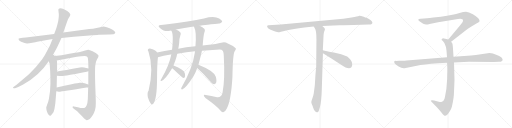
t = 0.00 s
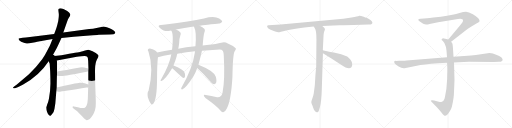
t = 3.49 s
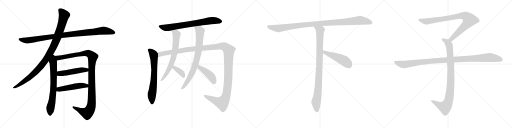
t = 6.99 s
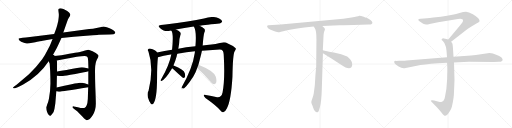
t = 10.48 s
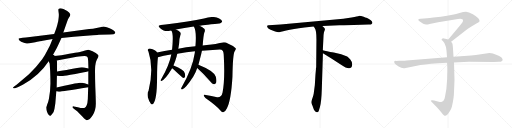
t = 13.97 s
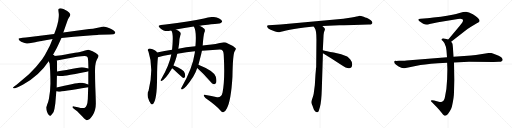
t = 17.47 s

The animated SVG that drew these frames (rendered in a browser with its animation timeline set to each time). Animation: 19 CSS @keyframes rules; one cycle of 17.47 s.

<svg version="1.1" viewBox="0 0 4096 1024" xmlns="http://www.w3.org/2000/svg">
  <g stroke="lightgray" stroke-dasharray="1,1" stroke-width="1" transform="scale(4, 4)">
    <line x1="0" y1="0" x2="256" y2="256"></line>
    <line x1="256" y1="0" x2="0" y2="256"></line>
    <line x1="128" y1="0" x2="128" y2="256"></line>
    <line x1="0" y1="128" x2="256" y2="128"></line>
    <line x1="256" y1="0" x2="512" y2="256"></line>
    <line x1="512" y1="0" x2="256" y2="256"></line>
    <line x1="384" y1="0" x2="384" y2="256"></line>
    <line x1="256" y1="128" x2="512" y2="128"></line>
    <line x1="512" y1="0" x2="768" y2="256"></line>
    <line x1="768" y1="0" x2="512" y2="256"></line>
    <line x1="640" y1="0" x2="640" y2="256"></line>
    <line x1="512" y1="128" x2="768" y2="128"></line>
    <line x1="768" y1="0" x2="1024" y2="256"></line>
    <line x1="1024" y1="0" x2="768" y2="256"></line>
    <line x1="896" y1="0" x2="896" y2="256"></line>
    <line x1="768" y1="128" x2="1024" y2="128"></line>
  </g>
<g transform="scale(1, -1) translate(0, -850)">
   <style type="text/css">
    @keyframes keyframes0 {
      from {
       stroke: black;
       stroke-dashoffset: 1020;
       stroke-width: 128;
       }
       77% {
       animation-timing-function: step-end;
       stroke: black;
       stroke-dashoffset: 0;
       stroke-width: 128;
       }
       to {
       stroke: black;
       stroke-width: 1024;
       }
       }
       #make-me-a-hanzi-animation-0 {
         animation: keyframes0 1.080078s both;
         animation-delay: 0.000000s;
         animation-timing-function: linear;
       }
    @keyframes keyframes1 {
      from {
       stroke: black;
       stroke-dashoffset: 1046;
       stroke-width: 128;
       }
       77% {
       animation-timing-function: step-end;
       stroke: black;
       stroke-dashoffset: 0;
       stroke-width: 128;
       }
       to {
       stroke: black;
       stroke-width: 1024;
       }
       }
       #make-me-a-hanzi-animation-1 {
         animation: keyframes1 1.101237s both;
         animation-delay: 1.080078s;
         animation-timing-function: linear;
       }
    @keyframes keyframes2 {
      from {
       stroke: black;
       stroke-dashoffset: 716;
       stroke-width: 128;
       }
       70% {
       animation-timing-function: step-end;
       stroke: black;
       stroke-dashoffset: 0;
       stroke-width: 128;
       }
       to {
       stroke: black;
       stroke-width: 1024;
       }
       }
       #make-me-a-hanzi-animation-2 {
         animation: keyframes2 0.832682s both;
         animation-delay: 2.181315s;
         animation-timing-function: linear;
       }
    @keyframes keyframes3 {
      from {
       stroke: black;
       stroke-dashoffset: 1168;
       stroke-width: 128;
       }
       79% {
       animation-timing-function: step-end;
       stroke: black;
       stroke-dashoffset: 0;
       stroke-width: 128;
       }
       to {
       stroke: black;
       stroke-width: 1024;
       }
       }
       #make-me-a-hanzi-animation-3 {
         animation: keyframes3 1.200521s both;
         animation-delay: 3.013997s;
         animation-timing-function: linear;
       }
    @keyframes keyframes4 {
      from {
       stroke: black;
       stroke-dashoffset: 504;
       stroke-width: 128;
       }
       62% {
       animation-timing-function: step-end;
       stroke: black;
       stroke-dashoffset: 0;
       stroke-width: 128;
       }
       to {
       stroke: black;
       stroke-width: 1024;
       }
       }
       #make-me-a-hanzi-animation-4 {
         animation: keyframes4 0.660156s both;
         animation-delay: 4.214518s;
         animation-timing-function: linear;
       }
    @keyframes keyframes5 {
      from {
       stroke: black;
       stroke-dashoffset: 501;
       stroke-width: 128;
       }
       62% {
       animation-timing-function: step-end;
       stroke: black;
       stroke-dashoffset: 0;
       stroke-width: 128;
       }
       to {
       stroke: black;
       stroke-width: 1024;
       }
       }
       #make-me-a-hanzi-animation-5 {
         animation: keyframes5 0.657715s both;
         animation-delay: 4.874674s;
         animation-timing-function: linear;
       }
    @keyframes keyframes6 {
      from {
       stroke: black;
       stroke-dashoffset: 747;
       stroke-width: 128;
       }
       71% {
       animation-timing-function: step-end;
       stroke: black;
       stroke-dashoffset: 0;
       stroke-width: 128;
       }
       to {
       stroke: black;
       stroke-width: 1024;
       }
       }
       #make-me-a-hanzi-animation-6 {
         animation: keyframes6 0.857910s both;
         animation-delay: 5.532389s;
         animation-timing-function: linear;
       }
    @keyframes keyframes7 {
      from {
       stroke: black;
       stroke-dashoffset: 695;
       stroke-width: 128;
       }
       69% {
       animation-timing-function: step-end;
       stroke: black;
       stroke-dashoffset: 0;
       stroke-width: 128;
       }
       to {
       stroke: black;
       stroke-width: 1024;
       }
       }
       #make-me-a-hanzi-animation-7 {
         animation: keyframes7 0.815592s both;
         animation-delay: 6.390299s;
         animation-timing-function: linear;
       }
    @keyframes keyframes8 {
      from {
       stroke: black;
       stroke-dashoffset: 1425;
       stroke-width: 128;
       }
       82% {
       animation-timing-function: step-end;
       stroke: black;
       stroke-dashoffset: 0;
       stroke-width: 128;
       }
       to {
       stroke: black;
       stroke-width: 1024;
       }
       }
       #make-me-a-hanzi-animation-8 {
         animation: keyframes8 1.409668s both;
         animation-delay: 7.205891s;
         animation-timing-function: linear;
       }
    @keyframes keyframes9 {
      from {
       stroke: black;
       stroke-dashoffset: 699;
       stroke-width: 128;
       }
       69% {
       animation-timing-function: step-end;
       stroke: black;
       stroke-dashoffset: 0;
       stroke-width: 128;
       }
       to {
       stroke: black;
       stroke-width: 1024;
       }
       }
       #make-me-a-hanzi-animation-9 {
         animation: keyframes9 0.818848s both;
         animation-delay: 8.615559s;
         animation-timing-function: linear;
       }
    @keyframes keyframes10 {
      from {
       stroke: black;
       stroke-dashoffset: 376;
       stroke-width: 128;
       }
       55% {
       animation-timing-function: step-end;
       stroke: black;
       stroke-dashoffset: 0;
       stroke-width: 128;
       }
       to {
       stroke: black;
       stroke-width: 1024;
       }
       }
       #make-me-a-hanzi-animation-10 {
         animation: keyframes10 0.555990s both;
         animation-delay: 9.434407s;
         animation-timing-function: linear;
       }
    @keyframes keyframes11 {
      from {
       stroke: black;
       stroke-dashoffset: 796;
       stroke-width: 128;
       }
       72% {
       animation-timing-function: step-end;
       stroke: black;
       stroke-dashoffset: 0;
       stroke-width: 128;
       }
       to {
       stroke: black;
       stroke-width: 1024;
       }
       }
       #make-me-a-hanzi-animation-11 {
         animation: keyframes11 0.897786s both;
         animation-delay: 9.990397s;
         animation-timing-function: linear;
       }
    @keyframes keyframes12 {
      from {
       stroke: black;
       stroke-dashoffset: 438;
       stroke-width: 128;
       }
       59% {
       animation-timing-function: step-end;
       stroke: black;
       stroke-dashoffset: 0;
       stroke-width: 128;
       }
       to {
       stroke: black;
       stroke-width: 1024;
       }
       }
       #make-me-a-hanzi-animation-12 {
         animation: keyframes12 0.606445s both;
         animation-delay: 10.888183s;
         animation-timing-function: linear;
       }
    @keyframes keyframes13 {
      from {
       stroke: black;
       stroke-dashoffset: 1084;
       stroke-width: 128;
       }
       78% {
       animation-timing-function: step-end;
       stroke: black;
       stroke-dashoffset: 0;
       stroke-width: 128;
       }
       to {
       stroke: black;
       stroke-width: 1024;
       }
       }
       #make-me-a-hanzi-animation-13 {
         animation: keyframes13 1.132161s both;
         animation-delay: 11.494628s;
         animation-timing-function: linear;
       }
    @keyframes keyframes14 {
      from {
       stroke: black;
       stroke-dashoffset: 954;
       stroke-width: 128;
       }
       76% {
       animation-timing-function: step-end;
       stroke: black;
       stroke-dashoffset: 0;
       stroke-width: 128;
       }
       to {
       stroke: black;
       stroke-width: 1024;
       }
       }
       #make-me-a-hanzi-animation-14 {
         animation: keyframes14 1.026367s both;
         animation-delay: 12.626789s;
         animation-timing-function: linear;
       }
    @keyframes keyframes15 {
      from {
       stroke: black;
       stroke-dashoffset: 497;
       stroke-width: 128;
       }
       62% {
       animation-timing-function: step-end;
       stroke: black;
       stroke-dashoffset: 0;
       stroke-width: 128;
       }
       to {
       stroke: black;
       stroke-width: 1024;
       }
       }
       #make-me-a-hanzi-animation-15 {
         animation: keyframes15 0.654460s both;
         animation-delay: 13.653156s;
         animation-timing-function: linear;
       }
    @keyframes keyframes16 {
      from {
       stroke: black;
       stroke-dashoffset: 901;
       stroke-width: 128;
       }
       75% {
       animation-timing-function: step-end;
       stroke: black;
       stroke-dashoffset: 0;
       stroke-width: 128;
       }
       to {
       stroke: black;
       stroke-width: 1024;
       }
       }
       #make-me-a-hanzi-animation-16 {
         animation: keyframes16 0.983236s both;
         animation-delay: 14.307616s;
         animation-timing-function: linear;
       }
    @keyframes keyframes17 {
      from {
       stroke: black;
       stroke-dashoffset: 948;
       stroke-width: 128;
       }
       76% {
       animation-timing-function: step-end;
       stroke: black;
       stroke-dashoffset: 0;
       stroke-width: 128;
       }
       to {
       stroke: black;
       stroke-width: 1024;
       }
       }
       #make-me-a-hanzi-animation-17 {
         animation: keyframes17 1.021484s both;
         animation-delay: 15.290852s;
         animation-timing-function: linear;
       }
    @keyframes keyframes18 {
      from {
       stroke: black;
       stroke-dashoffset: 1108;
       stroke-width: 128;
       }
       78% {
       animation-timing-function: step-end;
       stroke: black;
       stroke-dashoffset: 0;
       stroke-width: 128;
       }
       to {
       stroke: black;
       stroke-width: 1024;
       }
       }
       #make-me-a-hanzi-animation-18 {
         animation: keyframes18 1.151693s both;
         animation-delay: 16.312336s;
         animation-timing-function: linear;
       }
</style>
<path d="M 491.5 547.0 L 589.5 557.0 L 716.5 567.0 Q 773.5 571.0 789.5 573.0 L 877.5 575.0 L 908.5 577.0 Q 922.5 580.0 922.5 590.0 Q 913.5 612.0 876.5 625.0 Q 840.5 637.0 830.5 638.0 Q 821.5 638.0 801.5 633.0 L 762.5 625.0 Q 749.5 621.0 713.5 618.0 L 506.5 590.0 L 433.5 579.0 L 223.5 553.0 Q 211.5 551.0 181.5 549.0 Q 151.5 546.0 149.5 542.0 Q 143.5 530.0 169.5 516.0 Q 203.5 501.0 217.5 502.0 Q 231.5 503.0 258.5 509.0 Q 285.5 515.0 297.5 517.0 L 420.5 538.0 L 491.5 547.0 Z" fill="lightgray"></path> 
<path d="M 417.5 400.0 L 445.5 450.0 Q 454.5 467.0 468.5 497.0 L 491.5 547.0 L 506.5 590.0 L 534.5 670.0 Q 544.5 699.0 549.5 706.0 L 558.5 721.0 Q 562.5 728.0 562.5 734.0 Q 562.5 740.0 552.5 751.0 Q 542.5 761.0 534.5 765.0 L 507.5 778.0 Q 479.5 789.0 468.5 778.0 Q 465.5 774.0 468.5 754.0 Q 471.5 734.0 470.5 727.0 Q 470.5 719.0 468.5 702.0 Q 466.5 684.0 465.5 681.0 L 461.5 665.0 Q 459.5 652.0 445.5 611.0 L 433.5 579.0 L 420.5 538.0 L 407.5 507.0 Q 401.5 490.0 379.5 449.0 Q 358.5 406.0 337.5 377.0 Q 285.5 307.0 231.5 257.0 L 132.5 173.0 L 115.5 161.0 Q 101.5 150.0 103.5 148.0 L 108.5 144.0 Q 109.5 143.0 119.5 145.0 L 136.5 151.0 Q 155.5 157.0 185.5 174.0 Q 314.5 246.0 389.5 360.0 L 417.5 400.0 Z" fill="lightgray"></path> 
<path d="M 389.5 360.0 L 397.5 341.0 L 401.5 279.0 Q 403.5 230.0 403.5 181.0 Q 403.5 131.0 391.5 61.0 Q 386.5 36.0 377.5 14.0 Q 369.5 -9.0 369.5 -13.0 Q 371.5 -15.0 371.5 -28.0 Q 374.5 -42.0 378.5 -49.0 Q 381.5 -59.0 390.5 -70.0 Q 399.5 -81.0 408.5 -72.0 Q 417.5 -63.0 418.5 -60.0 L 424.5 -52.0 Q 429.5 -47.0 431.5 -35.0 L 435.5 -21.0 L 442.5 22.0 L 450.5 121.0 L 453.5 151.0 Q 454.5 224.0 455.5 245.0 L 456.5 279.0 Q 457.5 365.0 454.5 366.0 C 446.5 436.0 362.5 423.0 389.5 360.0 Z" fill="lightgray"></path> 
<path d="M 706.5 280.0 L 706.5 175.0 L 705.5 152.0 L 702.5 59.0 Q 700.5 23.0 693.5 8.0 Q 687.5 -8.0 674.5 -13.0 Q 669.5 -16.0 653.5 -14.0 Q 639.5 -12.0 590.5 -1.0 Q 581.5 1.0 580.5 -5.0 Q 578.5 -11.0 590.5 -20.0 L 617.5 -39.0 L 660.5 -84.0 Q 684.5 -109.0 692.5 -111.0 Q 716.5 -113.0 741.5 -72.0 Q 767.5 -31.0 766.5 24.0 Q 766.5 53.0 762.5 152.0 Q 759.5 250.0 760.5 301.0 Q 762.5 351.0 775.5 374.0 Q 789.5 397.0 788.5 405.0 Q 787.5 412.0 776.5 419.0 Q 766.5 428.0 740.5 441.0 Q 714.5 453.0 707.5 453.0 Q 700.5 453.0 680.5 446.0 Q 660.5 439.0 645.5 436.0 Q 631.5 432.0 491.5 409.0 L 417.5 400.0 C 387.5 396.0 425.5 360.0 454.5 366.0 L 603.5 394.0 Q 621.5 397.0 674.5 402.0 Q 699.5 404.0 702.5 388.0 L 705.5 362.0 L 707.5 303.0 L 706.5 280.0 Z" fill="lightgray"></path> 
<path d="M 455.5 245.0 L 477.5 243.0 Q 492.5 241.0 503.5 243.0 Q 515.5 244.0 602.5 259.0 Q 689.5 274.0 706.5 280.0 C 735.5 288.0 736.5 297.0 707.5 303.0 L 672.5 310.0 Q 660.5 313.0 639.5 311.0 Q 515.5 288.0 456.5 279.0 C 426.5 274.0 425.5 248.0 455.5 245.0 Z" fill="lightgray"></path> 
<path d="M 450.5 121.0 L 461.5 119.0 Q 473.5 116.0 481.5 117.0 Q 489.5 117.0 705.5 152.0 C 735.5 157.0 734.5 164.0 706.5 175.0 Q 667.5 192.0 638.5 188.0 Q 628.5 188.0 572.5 176.0 Q 516.5 163.0 453.5 151.0 C 424.5 145.0 420.5 126.0 450.5 121.0 Z" fill="lightgray"></path> 
<path d="M 1596.5 645.0 Q 1606.5 648.0 1754.5 663.0 Q 1766.5 662.0 1777.5 676.0 Q 1778.5 689.0 1753.5 702.0 Q 1714.5 726.0 1631.5 703.0 Q 1520.5 679.0 1324.5 654.0 Q 1305.5 653.0 1287.5 650.0 Q 1254.5 647.0 1279.5 627.0 Q 1316.5 597.0 1341.5 602.0 Q 1342.5 603.0 1369.5 607.0 L 1407.5 614.0 Q 1471.5 627.0 1550.5 638.0 L 1596.5 645.0 Z" fill="lightgray"></path> 
<path d="M 1256.5 431.0 Q 1247.5 449.0 1199.5 462.0 Q 1189.5 463.0 1183.5 455.0 Q 1179.5 449.0 1187.5 438.0 Q 1232.5 303.0 1188.5 125.0 Q 1176.5 113.0 1182.5 74.0 Q 1182.5 73.0 1183.5 71.0 Q 1193.5 37.0 1205.5 23.0 Q 1217.5 8.0 1227.5 23.0 Q 1255.5 57.0 1256.5 224.0 Q 1256.5 332.0 1263.5 392.0 C 1266.5 420.0 1266.5 420.0 1256.5 431.0 Z" fill="lightgray"></path> 
<path d="M 1615.5 445.0 L 1758.5 455.0 Q 1774.5 455.0 1779.5 447.0 Q 1789.5 440.0 1790.5 397.0 Q 1800.5 216.0 1780.5 111.0 Q 1771.5 69.0 1736.5 73.0 Q 1690.5 83.0 1646.5 90.0 Q 1630.5 94.0 1630.5 87.0 Q 1630.5 80.0 1643.5 67.0 Q 1737.5 1.0 1763.5 -34.0 Q 1773.5 -50.0 1785.5 -48.0 Q 1801.5 -45.0 1814.5 -17.0 Q 1848.5 46.0 1859.5 237.0 Q 1862.5 415.0 1876.5 439.0 Q 1895.5 463.0 1880.5 468.0 Q 1864.5 486.0 1822.5 503.0 Q 1797.5 519.0 1769.5 508.0 Q 1736.5 498.0 1654.5 490.0 Q 1638.5 489.0 1621.5 486.0 L 1563.5 480.0 Q 1484.5 473.0 1426.5 461.0 L 1376.5 452.0 Q 1315.5 442.0 1256.5 431.0 C 1226.5 426.0 1234.5 384.0 1263.5 392.0 Q 1305.5 407.0 1365.5 414.0 Q 1366.5 415.0 1370.5 414.0 L 1418.5 421.0 Q 1494.5 434.0 1559.5 441.0 L 1615.5 445.0 Z" fill="lightgray"></path> 
<path d="M 1369.5 607.0 Q 1390.5 586.0 1376.5 452.0 L 1370.5 414.0 Q 1352.5 324.0 1291.5 221.0 Q 1287.5 215.0 1285.5 210.0 Q 1282.5 200.0 1291.5 203.0 Q 1319.5 209.0 1374.5 300.0 Q 1375.5 303.0 1377.5 305.0 L 1387.5 327.0 Q 1402.5 361.0 1413.5 401.0 Q 1414.5 411.0 1418.5 421.0 L 1426.5 461.0 Q 1430.5 485.0 1433.5 507.0 Q 1434.5 546.0 1442.5 567.0 Q 1449.5 580.0 1443.5 591.0 Q 1430.5 604.0 1407.5 614.0 C 1380.5 627.0 1354.5 633.0 1369.5 607.0 Z" fill="lightgray"></path> 
<path d="M 1377.5 305.0 Q 1381.5 301.0 1389.5 294.0 Q 1459.5 228.0 1467.5 226.0 Q 1474.5 226.0 1479.5 235.0 Q 1483.5 245.0 1478.5 265.0 Q 1471.5 295.0 1388.5 327.0 L 1387.5 327.0 C 1358.5 336.0 1355.5 326.0 1377.5 305.0 Z" fill="lightgray"></path> 
<path d="M 1587.5 333.0 Q 1608.5 411.0 1615.5 445.0 L 1621.5 486.0 Q 1627.5 571.0 1635.5 592.0 Q 1642.5 605.0 1636.5 619.0 Q 1621.5 634.0 1596.5 645.0 C 1569.5 658.0 1537.5 665.0 1550.5 638.0 Q 1550.5 637.0 1552.5 634.0 Q 1573.5 598.0 1563.5 480.0 L 1559.5 441.0 Q 1558.5 435.0 1558.5 428.0 Q 1540.5 305.0 1455.5 156.0 Q 1451.5 150.0 1449.5 144.0 Q 1446.5 134.0 1457.5 135.0 Q 1482.5 139.0 1545.5 236.0 L 1564.5 273.0 Q 1571.5 289.0 1577.5 306.0 L 1587.5 333.0 Z" fill="lightgray"></path> 
<path d="M 1577.5 306.0 Q 1625.5 263.0 1682.5 199.0 Q 1697.5 180.0 1711.5 176.0 Q 1718.5 175.0 1726.5 184.0 Q 1736.5 197.0 1726.5 236.0 Q 1717.5 281.0 1587.5 333.0 C 1559.5 344.0 1555.5 326.0 1577.5 306.0 Z" fill="lightgray"></path> 
<path d="M 2829.5 651.0 L 2948.5 655.0 Q 2962.5 654.0 2970.5 657.0 Q 2989.5 668.0 2966.5 689.0 Q 2951.5 702.0 2936.5 707.0 Q 2921.5 712.0 2909.5 717.0 Q 2882.5 725.0 2873.5 724.0 Q 2862.5 718.0 2812.5 711.0 L 2746.5 701.0 L 2244.5 655.0 L 2147.5 648.0 Q 2130.5 646.0 2140.5 631.0 Q 2143.5 624.0 2160.5 615.0 L 2175.5 608.0 Q 2182.5 605.0 2201.5 599.0 Q 2221.5 592.0 2228.5 593.0 Q 2236.5 593.0 2289.5 607.0 Q 2343.5 621.0 2435.5 631.0 L 2509.5 639.0 L 2578.5 642.0 L 2714.5 649.0 Q 2729.5 649.0 2829.5 651.0 Z" fill="lightgray"></path> 
<path d="M 2509.5 639.0 L 2518.5 624.0 Q 2531.5 608.0 2531.5 534.0 L 2529.5 315.0 Q 2528.5 310.0 2523.5 251.0 L 2518.5 169.0 L 2509.5 100.0 Q 2506.5 83.0 2498.5 62.0 Q 2490.5 40.0 2490.5 32.0 Q 2491.5 23.0 2496.5 13.0 Q 2501.5 3.0 2503.5 -6.0 L 2508.5 -20.0 Q 2510.5 -26.0 2517.5 -36.0 Q 2524.5 -47.0 2533.5 -47.0 Q 2534.5 -49.0 2539.5 -47.0 Q 2544.5 -47.0 2550.5 -35.0 L 2559.5 -5.0 Q 2571.5 36.0 2574.5 140.0 L 2583.5 425.0 L 2582.5 449.0 L 2588.5 571.0 Q 2590.5 591.0 2594.5 601.0 Q 2598.5 611.0 2599.5 615.0 Q 2600.5 619.0 2593.5 628.0 L 2578.5 642.0 C 2556.5 663.0 2493.5 665.0 2509.5 639.0 Z" fill="lightgray"></path> 
<path d="M 2583.5 425.0 L 2654.5 381.0 L 2728.5 332.0 Q 2788.5 290.0 2809.5 310.0 Q 2818.5 318.0 2817.5 337.0 Q 2817.5 355.0 2802.5 374.0 Q 2787.5 393.0 2777.5 399.0 Q 2734.5 417.0 2670.5 430.0 Q 2607.5 442.0 2582.5 449.0 C 2553.5 457.0 2557.5 441.0 2583.5 425.0 Z" fill="lightgray"></path> 
<path d="M 3609.0 517.0 L 3740.0 618.0 Q 3761.0 634.0 3798.0 655.0 Q 3836.0 676.0 3836.0 681.0 Q 3843.0 701.0 3783.0 737.0 Q 3749.0 757.0 3728.0 757.0 Q 3708.0 757.0 3676.0 747.0 Q 3644.0 737.0 3630.0 735.0 L 3576.0 725.0 Q 3532.0 717.0 3467.0 710.0 Q 3403.0 703.0 3391.0 703.0 L 3365.0 701.0 Q 3347.0 701.0 3347.0 694.0 Q 3345.0 690.0 3353.0 682.0 Q 3395.0 650.0 3413.0 654.0 Q 3422.0 654.0 3437.0 659.0 L 3505.0 673.0 L 3639.0 695.0 Q 3686.0 702.0 3699.0 697.0 Q 3710.0 689.0 3697.0 668.0 L 3675.0 640.0 L 3586.0 534.0 C 3567.0 511.0 3585.0 499.0 3609.0 517.0 Z" fill="lightgray"></path> 
<path d="M 3577.0 349.0 L 3579.0 296.0 L 3577.0 217.0 Q 3574.0 138.0 3560.0 76.0 Q 3554.0 42.0 3534.0 36.0 Q 3527.0 32.0 3510.0 37.0 L 3473.0 47.0 Q 3453.0 51.0 3447.0 46.0 Q 3445.0 41.0 3452.0 37.0 L 3495.0 -7.0 Q 3520.0 -34.0 3533.0 -51.0 Q 3546.0 -68.0 3551.0 -71.0 Q 3563.0 -81.0 3577.0 -67.0 Q 3584.0 -62.0 3597.0 -41.0 Q 3609.0 -24.0 3615.0 -3.0 Q 3632.0 71.0 3632.0 115.0 L 3636.0 211.0 L 3632.0 351.0 L 3628.0 396.0 L 3623.0 475.0 Q 3621.0 498.0 3618.0 504.0 L 3609.0 517.0 C 3602.0 529.0 3602.0 529.0 3586.0 534.0 L 3571.0 539.0 L 3551.0 543.0 Q 3541.0 545.0 3537.0 541.0 Q 3533.0 540.0 3533.0 535.0 Q 3533.0 530.0 3541.0 524.0 Q 3553.0 510.0 3555.0 506.0 Q 3570.0 476.0 3572.0 447.0 L 3576.0 393.0 L 3577.0 349.0 Z" fill="lightgray"></path> 
<path d="M 3576.0 393.0 L 3252.0 367.0 Q 3238.0 365.0 3222.0 365.0 L 3192.0 365.0 L 3168.0 363.0 Q 3145.0 364.0 3158.0 343.0 Q 3164.0 334.0 3189.0 318.0 Q 3215.0 302.0 3236.0 305.0 L 3334.0 325.0 Q 3384.0 336.0 3504.0 345.0 L 3577.0 349.0 L 3632.0 351.0 L 3752.0 356.0 L 3949.0 355.0 L 3992.0 356.0 Q 4009.0 356.0 4013.0 360.0 Q 4019.0 362.0 4021.0 370.0 Q 4023.0 377.0 4012.0 390.0 Q 4001.0 402.0 3943.0 423.0 Q 3932.0 427.0 3915.0 427.0 L 3807.0 411.0 Q 3762.0 406.0 3741.0 405.0 L 3628.0 396.0 L 3576.0 393.0 Z" fill="lightgray"></path> 
      <clipPath id="make-me-a-hanzi-clip-0">
      <path d="M 491.5 547.0 L 589.5 557.0 L 716.5 567.0 Q 773.5 571.0 789.5 573.0 L 877.5 575.0 L 908.5 577.0 Q 922.5 580.0 922.5 590.0 Q 913.5 612.0 876.5 625.0 Q 840.5 637.0 830.5 638.0 Q 821.5 638.0 801.5 633.0 L 762.5 625.0 Q 749.5 621.0 713.5 618.0 L 506.5 590.0 L 433.5 579.0 L 223.5 553.0 Q 211.5 551.0 181.5 549.0 Q 151.5 546.0 149.5 542.0 Q 143.5 530.0 169.5 516.0 Q 203.5 501.0 217.5 502.0 Q 231.5 503.0 258.5 509.0 Q 285.5 515.0 297.5 517.0 L 420.5 538.0 L 491.5 547.0 Z" fill="lightgray"></path>
      </clipPath>
      <path clip-path="url(#make-me-a-hanzi-clip-0)" d="M 154.5 538.0 L 220.5 527.0 L 546.5 575.0 L 829.5 606.0 L 910.5 590.0 " fill="none" id="make-me-a-hanzi-animation-0" stroke-dasharray="892 1784" stroke-linecap="round"></path>

      <clipPath id="make-me-a-hanzi-clip-1">
      <path d="M 417.5 400.0 L 445.5 450.0 Q 454.5 467.0 468.5 497.0 L 491.5 547.0 L 506.5 590.0 L 534.5 670.0 Q 544.5 699.0 549.5 706.0 L 558.5 721.0 Q 562.5 728.0 562.5 734.0 Q 562.5 740.0 552.5 751.0 Q 542.5 761.0 534.5 765.0 L 507.5 778.0 Q 479.5 789.0 468.5 778.0 Q 465.5 774.0 468.5 754.0 Q 471.5 734.0 470.5 727.0 Q 470.5 719.0 468.5 702.0 Q 466.5 684.0 465.5 681.0 L 461.5 665.0 Q 459.5 652.0 445.5 611.0 L 433.5 579.0 L 420.5 538.0 L 407.5 507.0 Q 401.5 490.0 379.5 449.0 Q 358.5 406.0 337.5 377.0 Q 285.5 307.0 231.5 257.0 L 132.5 173.0 L 115.5 161.0 Q 101.5 150.0 103.5 148.0 L 108.5 144.0 Q 109.5 143.0 119.5 145.0 L 136.5 151.0 Q 155.5 157.0 185.5 174.0 Q 314.5 246.0 389.5 360.0 L 417.5 400.0 Z" fill="lightgray"></path>
      </clipPath>
      <path clip-path="url(#make-me-a-hanzi-clip-1)" d="M 477.5 772.0 L 513.5 728.0 L 483.5 621.0 L 449.5 528.0 L 391.5 411.0 L 329.5 322.0 L 279.5 269.0 L 197.5 202.0 L 107.5 148.0 " fill="none" id="make-me-a-hanzi-animation-1" stroke-dasharray="918 1836" stroke-linecap="round"></path>

      <clipPath id="make-me-a-hanzi-clip-2">
      <path d="M 389.5 360.0 L 397.5 341.0 L 401.5 279.0 Q 403.5 230.0 403.5 181.0 Q 403.5 131.0 391.5 61.0 Q 386.5 36.0 377.5 14.0 Q 369.5 -9.0 369.5 -13.0 Q 371.5 -15.0 371.5 -28.0 Q 374.5 -42.0 378.5 -49.0 Q 381.5 -59.0 390.5 -70.0 Q 399.5 -81.0 408.5 -72.0 Q 417.5 -63.0 418.5 -60.0 L 424.5 -52.0 Q 429.5 -47.0 431.5 -35.0 L 435.5 -21.0 L 442.5 22.0 L 450.5 121.0 L 453.5 151.0 Q 454.5 224.0 455.5 245.0 L 456.5 279.0 Q 457.5 365.0 454.5 366.0 C 446.5 436.0 362.5 423.0 389.5 360.0 Z" fill="lightgray"></path>
      </clipPath>
      <path clip-path="url(#make-me-a-hanzi-clip-2)" d="M 418.5 392.0 L 427.5 335.0 L 429.5 184.0 L 422.5 88.0 L 402.5 -19.0 L 400.5 -65.0 " fill="none" id="make-me-a-hanzi-animation-2" stroke-dasharray="588 1176" stroke-linecap="round"></path>

      <clipPath id="make-me-a-hanzi-clip-3">
      <path d="M 706.5 280.0 L 706.5 175.0 L 705.5 152.0 L 702.5 59.0 Q 700.5 23.0 693.5 8.0 Q 687.5 -8.0 674.5 -13.0 Q 669.5 -16.0 653.5 -14.0 Q 639.5 -12.0 590.5 -1.0 Q 581.5 1.0 580.5 -5.0 Q 578.5 -11.0 590.5 -20.0 L 617.5 -39.0 L 660.5 -84.0 Q 684.5 -109.0 692.5 -111.0 Q 716.5 -113.0 741.5 -72.0 Q 767.5 -31.0 766.5 24.0 Q 766.5 53.0 762.5 152.0 Q 759.5 250.0 760.5 301.0 Q 762.5 351.0 775.5 374.0 Q 789.5 397.0 788.5 405.0 Q 787.5 412.0 776.5 419.0 Q 766.5 428.0 740.5 441.0 Q 714.5 453.0 707.5 453.0 Q 700.5 453.0 680.5 446.0 Q 660.5 439.0 645.5 436.0 Q 631.5 432.0 491.5 409.0 L 417.5 400.0 C 387.5 396.0 425.5 360.0 454.5 366.0 L 603.5 394.0 Q 621.5 397.0 674.5 402.0 Q 699.5 404.0 702.5 388.0 L 705.5 362.0 L 707.5 303.0 L 706.5 280.0 Z" fill="lightgray"></path>
      </clipPath>
      <path clip-path="url(#make-me-a-hanzi-clip-3)" d="M 425.5 399.0 L 460.5 386.0 L 706.5 425.0 L 741.5 395.0 L 733.5 296.0 L 733.5 35.0 L 719.5 -28.0 L 697.5 -54.0 L 683.5 -52.0 L 587.5 -7.0 " fill="none" id="make-me-a-hanzi-animation-3" stroke-dasharray="1040 2080" stroke-linecap="round"></path>

      <clipPath id="make-me-a-hanzi-clip-4">
      <path d="M 455.5 245.0 L 477.5 243.0 Q 492.5 241.0 503.5 243.0 Q 515.5 244.0 602.5 259.0 Q 689.5 274.0 706.5 280.0 C 735.5 288.0 736.5 297.0 707.5 303.0 L 672.5 310.0 Q 660.5 313.0 639.5 311.0 Q 515.5 288.0 456.5 279.0 C 426.5 274.0 425.5 248.0 455.5 245.0 Z" fill="lightgray"></path>
      </clipPath>
      <path clip-path="url(#make-me-a-hanzi-clip-4)" d="M 461.5 250.0 L 473.5 261.0 L 647.5 290.0 L 692.5 291.0 L 700.5 298.0 " fill="none" id="make-me-a-hanzi-animation-4" stroke-dasharray="376 752" stroke-linecap="round"></path>

      <clipPath id="make-me-a-hanzi-clip-5">
      <path d="M 450.5 121.0 L 461.5 119.0 Q 473.5 116.0 481.5 117.0 Q 489.5 117.0 705.5 152.0 C 735.5 157.0 734.5 164.0 706.5 175.0 Q 667.5 192.0 638.5 188.0 Q 628.5 188.0 572.5 176.0 Q 516.5 163.0 453.5 151.0 C 424.5 145.0 420.5 126.0 450.5 121.0 Z" fill="lightgray"></path>
      </clipPath>
      <path clip-path="url(#make-me-a-hanzi-clip-5)" d="M 457.5 128.0 L 470.5 135.0 L 587.5 157.0 L 645.5 166.0 L 687.5 163.0 L 695.5 170.0 " fill="none" id="make-me-a-hanzi-animation-5" stroke-dasharray="373 746" stroke-linecap="round"></path>

      <clipPath id="make-me-a-hanzi-clip-6">
      <path d="M 1596.5 645.0 Q 1606.5 648.0 1754.5 663.0 Q 1766.5 662.0 1777.5 676.0 Q 1778.5 689.0 1753.5 702.0 Q 1714.5 726.0 1631.5 703.0 Q 1520.5 679.0 1324.5 654.0 Q 1305.5 653.0 1287.5 650.0 Q 1254.5 647.0 1279.5 627.0 Q 1316.5 597.0 1341.5 602.0 Q 1342.5 603.0 1369.5 607.0 L 1407.5 614.0 Q 1471.5 627.0 1550.5 638.0 L 1596.5 645.0 Z" fill="lightgray"></path>
      </clipPath>
      <path clip-path="url(#make-me-a-hanzi-clip-6)" d="M 1280.5 639.0 L 1330.5 628.0 L 1696.5 686.0 L 1765.5 678.0 " fill="none" id="make-me-a-hanzi-animation-6" stroke-dasharray="619 1238" stroke-linecap="round"></path>

      <clipPath id="make-me-a-hanzi-clip-7">
      <path d="M 1256.5 431.0 Q 1247.5 449.0 1199.5 462.0 Q 1189.5 463.0 1183.5 455.0 Q 1179.5 449.0 1187.5 438.0 Q 1232.5 303.0 1188.5 125.0 Q 1176.5 113.0 1182.5 74.0 Q 1182.5 73.0 1183.5 71.0 Q 1193.5 37.0 1205.5 23.0 Q 1217.5 8.0 1227.5 23.0 Q 1255.5 57.0 1256.5 224.0 Q 1256.5 332.0 1263.5 392.0 C 1266.5 420.0 1266.5 420.0 1256.5 431.0 Z" fill="lightgray"></path>
      </clipPath>
      <path clip-path="url(#make-me-a-hanzi-clip-7)" d="M 1193.5 450.0 L 1223.5 422.0 L 1232.5 390.0 L 1232.5 212.0 L 1213.5 86.0 L 1216.5 27.0 " fill="none" id="make-me-a-hanzi-animation-7" stroke-dasharray="567 1134" stroke-linecap="round"></path>

      <clipPath id="make-me-a-hanzi-clip-8">
      <path d="M 1615.5 445.0 L 1758.5 455.0 Q 1774.5 455.0 1779.5 447.0 Q 1789.5 440.0 1790.5 397.0 Q 1800.5 216.0 1780.5 111.0 Q 1771.5 69.0 1736.5 73.0 Q 1690.5 83.0 1646.5 90.0 Q 1630.5 94.0 1630.5 87.0 Q 1630.5 80.0 1643.5 67.0 Q 1737.5 1.0 1763.5 -34.0 Q 1773.5 -50.0 1785.5 -48.0 Q 1801.5 -45.0 1814.5 -17.0 Q 1848.5 46.0 1859.5 237.0 Q 1862.5 415.0 1876.5 439.0 Q 1895.5 463.0 1880.5 468.0 Q 1864.5 486.0 1822.5 503.0 Q 1797.5 519.0 1769.5 508.0 Q 1736.5 498.0 1654.5 490.0 Q 1638.5 489.0 1621.5 486.0 L 1563.5 480.0 Q 1484.5 473.0 1426.5 461.0 L 1376.5 452.0 Q 1315.5 442.0 1256.5 431.0 C 1226.5 426.0 1234.5 384.0 1263.5 392.0 Q 1305.5 407.0 1365.5 414.0 Q 1366.5 415.0 1370.5 414.0 L 1418.5 421.0 Q 1494.5 434.0 1559.5 441.0 L 1615.5 445.0 Z" fill="lightgray"></path>
      </clipPath>
      <path clip-path="url(#make-me-a-hanzi-clip-8)" d="M 1267.5 399.0 L 1281.5 418.0 L 1539.5 459.0 L 1772.5 481.0 L 1791.5 480.0 L 1815.5 465.0 L 1830.5 444.0 L 1827.5 251.0 L 1817.5 131.0 L 1804.5 71.0 L 1777.5 28.0 L 1734.5 39.0 L 1637.5 85.0 " fill="none" id="make-me-a-hanzi-animation-8" stroke-dasharray="1297 2594" stroke-linecap="round"></path>

      <clipPath id="make-me-a-hanzi-clip-9">
      <path d="M 1369.5 607.0 Q 1390.5 586.0 1376.5 452.0 L 1370.5 414.0 Q 1352.5 324.0 1291.5 221.0 Q 1287.5 215.0 1285.5 210.0 Q 1282.5 200.0 1291.5 203.0 Q 1319.5 209.0 1374.5 300.0 Q 1375.5 303.0 1377.5 305.0 L 1387.5 327.0 Q 1402.5 361.0 1413.5 401.0 Q 1414.5 411.0 1418.5 421.0 L 1426.5 461.0 Q 1430.5 485.0 1433.5 507.0 Q 1434.5 546.0 1442.5 567.0 Q 1449.5 580.0 1443.5 591.0 Q 1430.5 604.0 1407.5 614.0 C 1380.5 627.0 1354.5 633.0 1369.5 607.0 Z" fill="lightgray"></path>
      </clipPath>
      <path clip-path="url(#make-me-a-hanzi-clip-9)" d="M 1375.5 608.0 L 1412.5 576.0 L 1407.5 503.0 L 1390.5 399.0 L 1354.5 298.0 L 1313.5 232.0 L 1292.5 210.0 " fill="none" id="make-me-a-hanzi-animation-9" stroke-dasharray="571 1142" stroke-linecap="round"></path>

      <clipPath id="make-me-a-hanzi-clip-10">
      <path d="M 1377.5 305.0 Q 1381.5 301.0 1389.5 294.0 Q 1459.5 228.0 1467.5 226.0 Q 1474.5 226.0 1479.5 235.0 Q 1483.5 245.0 1478.5 265.0 Q 1471.5 295.0 1388.5 327.0 L 1387.5 327.0 C 1358.5 336.0 1355.5 326.0 1377.5 305.0 Z" fill="lightgray"></path>
      </clipPath>
      <path clip-path="url(#make-me-a-hanzi-clip-10)" d="M 1388.5 320.0 L 1454.5 265.0 L 1470.5 235.0 " fill="none" id="make-me-a-hanzi-animation-10" stroke-dasharray="248 496" stroke-linecap="round"></path>

      <clipPath id="make-me-a-hanzi-clip-11">
      <path d="M 1587.5 333.0 Q 1608.5 411.0 1615.5 445.0 L 1621.5 486.0 Q 1627.5 571.0 1635.5 592.0 Q 1642.5 605.0 1636.5 619.0 Q 1621.5 634.0 1596.5 645.0 C 1569.5 658.0 1537.5 665.0 1550.5 638.0 Q 1550.5 637.0 1552.5 634.0 Q 1573.5 598.0 1563.5 480.0 L 1559.5 441.0 Q 1558.5 435.0 1558.5 428.0 Q 1540.5 305.0 1455.5 156.0 Q 1451.5 150.0 1449.5 144.0 Q 1446.5 134.0 1457.5 135.0 Q 1482.5 139.0 1545.5 236.0 L 1564.5 273.0 Q 1571.5 289.0 1577.5 306.0 L 1587.5 333.0 Z" fill="lightgray"></path>
      </clipPath>
      <path clip-path="url(#make-me-a-hanzi-clip-11)" d="M 1561.5 633.0 L 1591.5 614.0 L 1599.5 599.0 L 1594.5 500.0 L 1582.5 413.0 L 1553.5 309.0 L 1522.5 236.0 L 1457.5 143.0 " fill="none" id="make-me-a-hanzi-animation-11" stroke-dasharray="668 1336" stroke-linecap="round"></path>

      <clipPath id="make-me-a-hanzi-clip-12">
      <path d="M 1577.5 306.0 Q 1625.5 263.0 1682.5 199.0 Q 1697.5 180.0 1711.5 176.0 Q 1718.5 175.0 1726.5 184.0 Q 1736.5 197.0 1726.5 236.0 Q 1717.5 281.0 1587.5 333.0 C 1559.5 344.0 1555.5 326.0 1577.5 306.0 Z" fill="lightgray"></path>
      </clipPath>
      <path clip-path="url(#make-me-a-hanzi-clip-12)" d="M 1596.5 322.0 L 1597.5 311.0 L 1685.5 243.0 L 1701.5 221.0 L 1712.5 190.0 " fill="none" id="make-me-a-hanzi-animation-12" stroke-dasharray="310 620" stroke-linecap="round"></path>

      <clipPath id="make-me-a-hanzi-clip-13">
      <path d="M 2829.5 651.0 L 2948.5 655.0 Q 2962.5 654.0 2970.5 657.0 Q 2989.5 668.0 2966.5 689.0 Q 2951.5 702.0 2936.5 707.0 Q 2921.5 712.0 2909.5 717.0 Q 2882.5 725.0 2873.5 724.0 Q 2862.5 718.0 2812.5 711.0 L 2746.5 701.0 L 2244.5 655.0 L 2147.5 648.0 Q 2130.5 646.0 2140.5 631.0 Q 2143.5 624.0 2160.5 615.0 L 2175.5 608.0 Q 2182.5 605.0 2201.5 599.0 Q 2221.5 592.0 2228.5 593.0 Q 2236.5 593.0 2289.5 607.0 Q 2343.5 621.0 2435.5 631.0 L 2509.5 639.0 L 2578.5 642.0 L 2714.5 649.0 Q 2729.5 649.0 2829.5 651.0 Z" fill="lightgray"></path>
      </clipPath>
      <path clip-path="url(#make-me-a-hanzi-clip-13)" d="M 2145.5 639.0 L 2161.5 632.0 L 2235.5 624.0 L 2489.5 658.0 L 2879.5 688.0 L 2931.5 681.0 L 2965.5 669.0 " fill="none" id="make-me-a-hanzi-animation-13" stroke-dasharray="956 1912" stroke-linecap="round"></path>

      <clipPath id="make-me-a-hanzi-clip-14">
      <path d="M 2509.5 639.0 L 2518.5 624.0 Q 2531.5 608.0 2531.5 534.0 L 2529.5 315.0 Q 2528.5 310.0 2523.5 251.0 L 2518.5 169.0 L 2509.5 100.0 Q 2506.5 83.0 2498.5 62.0 Q 2490.5 40.0 2490.5 32.0 Q 2491.5 23.0 2496.5 13.0 Q 2501.5 3.0 2503.5 -6.0 L 2508.5 -20.0 Q 2510.5 -26.0 2517.5 -36.0 Q 2524.5 -47.0 2533.5 -47.0 Q 2534.5 -49.0 2539.5 -47.0 Q 2544.5 -47.0 2550.5 -35.0 L 2559.5 -5.0 Q 2571.5 36.0 2574.5 140.0 L 2583.5 425.0 L 2582.5 449.0 L 2588.5 571.0 Q 2590.5 591.0 2594.5 601.0 Q 2598.5 611.0 2599.5 615.0 Q 2600.5 619.0 2593.5 628.0 L 2578.5 642.0 C 2556.5 663.0 2493.5 665.0 2509.5 639.0 Z" fill="lightgray"></path>
      </clipPath>
      <path clip-path="url(#make-me-a-hanzi-clip-14)" d="M 2516.5 638.0 L 2560.5 604.0 L 2548.5 180.0 L 2541.5 94.0 L 2528.5 32.0 L 2536.5 -36.0 " fill="none" id="make-me-a-hanzi-animation-14" stroke-dasharray="826 1652" stroke-linecap="round"></path>

      <clipPath id="make-me-a-hanzi-clip-15">
      <path d="M 2583.5 425.0 L 2654.5 381.0 L 2728.5 332.0 Q 2788.5 290.0 2809.5 310.0 Q 2818.5 318.0 2817.5 337.0 Q 2817.5 355.0 2802.5 374.0 Q 2787.5 393.0 2777.5 399.0 Q 2734.5 417.0 2670.5 430.0 Q 2607.5 442.0 2582.5 449.0 C 2553.5 457.0 2557.5 441.0 2583.5 425.0 Z" fill="lightgray"></path>
      </clipPath>
      <path clip-path="url(#make-me-a-hanzi-clip-15)" d="M 2585.5 443.0 L 2596.5 432.0 L 2756.5 363.0 L 2793.5 327.0 " fill="none" id="make-me-a-hanzi-animation-15" stroke-dasharray="369 738" stroke-linecap="round"></path>

      <clipPath id="make-me-a-hanzi-clip-16">
      <path d="M 3609.0 517.0 L 3740.0 618.0 Q 3761.0 634.0 3798.0 655.0 Q 3836.0 676.0 3836.0 681.0 Q 3843.0 701.0 3783.0 737.0 Q 3749.0 757.0 3728.0 757.0 Q 3708.0 757.0 3676.0 747.0 Q 3644.0 737.0 3630.0 735.0 L 3576.0 725.0 Q 3532.0 717.0 3467.0 710.0 Q 3403.0 703.0 3391.0 703.0 L 3365.0 701.0 Q 3347.0 701.0 3347.0 694.0 Q 3345.0 690.0 3353.0 682.0 Q 3395.0 650.0 3413.0 654.0 Q 3422.0 654.0 3437.0 659.0 L 3505.0 673.0 L 3639.0 695.0 Q 3686.0 702.0 3699.0 697.0 Q 3710.0 689.0 3697.0 668.0 L 3675.0 640.0 L 3586.0 534.0 C 3567.0 511.0 3585.0 499.0 3609.0 517.0 Z" fill="lightgray"></path>
      </clipPath>
      <path clip-path="url(#make-me-a-hanzi-clip-16)" d="M 3356.0 691.0 L 3415.0 679.0 L 3673.0 723.0 L 3704.0 726.0 L 3735.0 716.0 L 3756.0 692.0 L 3743.0 670.0 L 3628.0 554.0 L 3609.0 537.0 L 3596.0 536.0 " fill="none" id="make-me-a-hanzi-animation-16" stroke-dasharray="773 1546" stroke-linecap="round"></path>

      <clipPath id="make-me-a-hanzi-clip-17">
      <path d="M 3577.0 349.0 L 3579.0 296.0 L 3577.0 217.0 Q 3574.0 138.0 3560.0 76.0 Q 3554.0 42.0 3534.0 36.0 Q 3527.0 32.0 3510.0 37.0 L 3473.0 47.0 Q 3453.0 51.0 3447.0 46.0 Q 3445.0 41.0 3452.0 37.0 L 3495.0 -7.0 Q 3520.0 -34.0 3533.0 -51.0 Q 3546.0 -68.0 3551.0 -71.0 Q 3563.0 -81.0 3577.0 -67.0 Q 3584.0 -62.0 3597.0 -41.0 Q 3609.0 -24.0 3615.0 -3.0 Q 3632.0 71.0 3632.0 115.0 L 3636.0 211.0 L 3632.0 351.0 L 3628.0 396.0 L 3623.0 475.0 Q 3621.0 498.0 3618.0 504.0 L 3609.0 517.0 C 3602.0 529.0 3602.0 529.0 3586.0 534.0 L 3571.0 539.0 L 3551.0 543.0 Q 3541.0 545.0 3537.0 541.0 Q 3533.0 540.0 3533.0 535.0 Q 3533.0 530.0 3541.0 524.0 Q 3553.0 510.0 3555.0 506.0 Q 3570.0 476.0 3572.0 447.0 L 3576.0 393.0 L 3577.0 349.0 Z" fill="lightgray"></path>
      </clipPath>
      <path clip-path="url(#make-me-a-hanzi-clip-17)" d="M 3542.0 533.0 L 3572.0 518.0 L 3588.0 500.0 L 3599.0 450.0 L 3607.0 218.0 L 3595.0 75.0 L 3577.0 15.0 L 3558.0 -6.0 L 3521.0 5.0 L 3453.0 43.0 " fill="none" id="make-me-a-hanzi-animation-17" stroke-dasharray="820 1640" stroke-linecap="round"></path>

      <clipPath id="make-me-a-hanzi-clip-18">
      <path d="M 3576.0 393.0 L 3252.0 367.0 Q 3238.0 365.0 3222.0 365.0 L 3192.0 365.0 L 3168.0 363.0 Q 3145.0 364.0 3158.0 343.0 Q 3164.0 334.0 3189.0 318.0 Q 3215.0 302.0 3236.0 305.0 L 3334.0 325.0 Q 3384.0 336.0 3504.0 345.0 L 3577.0 349.0 L 3632.0 351.0 L 3752.0 356.0 L 3949.0 355.0 L 3992.0 356.0 Q 4009.0 356.0 4013.0 360.0 Q 4019.0 362.0 4021.0 370.0 Q 4023.0 377.0 4012.0 390.0 Q 4001.0 402.0 3943.0 423.0 Q 3932.0 427.0 3915.0 427.0 L 3807.0 411.0 Q 3762.0 406.0 3741.0 405.0 L 3628.0 396.0 L 3576.0 393.0 Z" fill="lightgray"></path>
      </clipPath>
      <path clip-path="url(#make-me-a-hanzi-clip-18)" d="M 3164.0 353.0 L 3194.0 341.0 L 3237.0 335.0 L 3477.0 365.0 L 3911.0 391.0 L 3978.0 382.0 L 4008.0 372.0 " fill="none" id="make-me-a-hanzi-animation-18" stroke-dasharray="980 1960" stroke-linecap="round"></path>

</g>
</svg>
